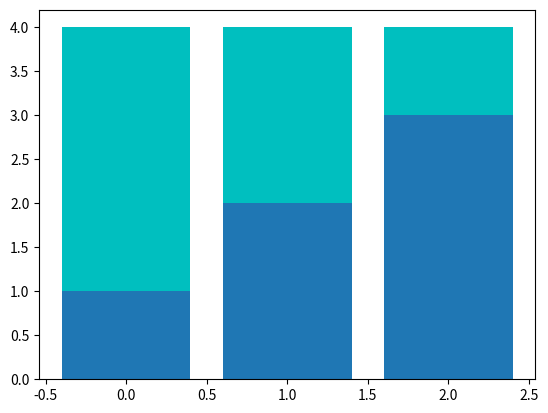

Source code (Python): (Note: this script raises an exception after producing the figure.)
import matplotlib.pyplot as plt
import numpy as np

x = np.array([0, 1, 2])
y1 = np.array([1, 2, 3])
y2 = np.array([3, 2, 1])

plt.bar(x, y1)
plt.bar(x, y2, bottom=y1, color='c')
plt.savefig('../img/堆积柱状图.png')